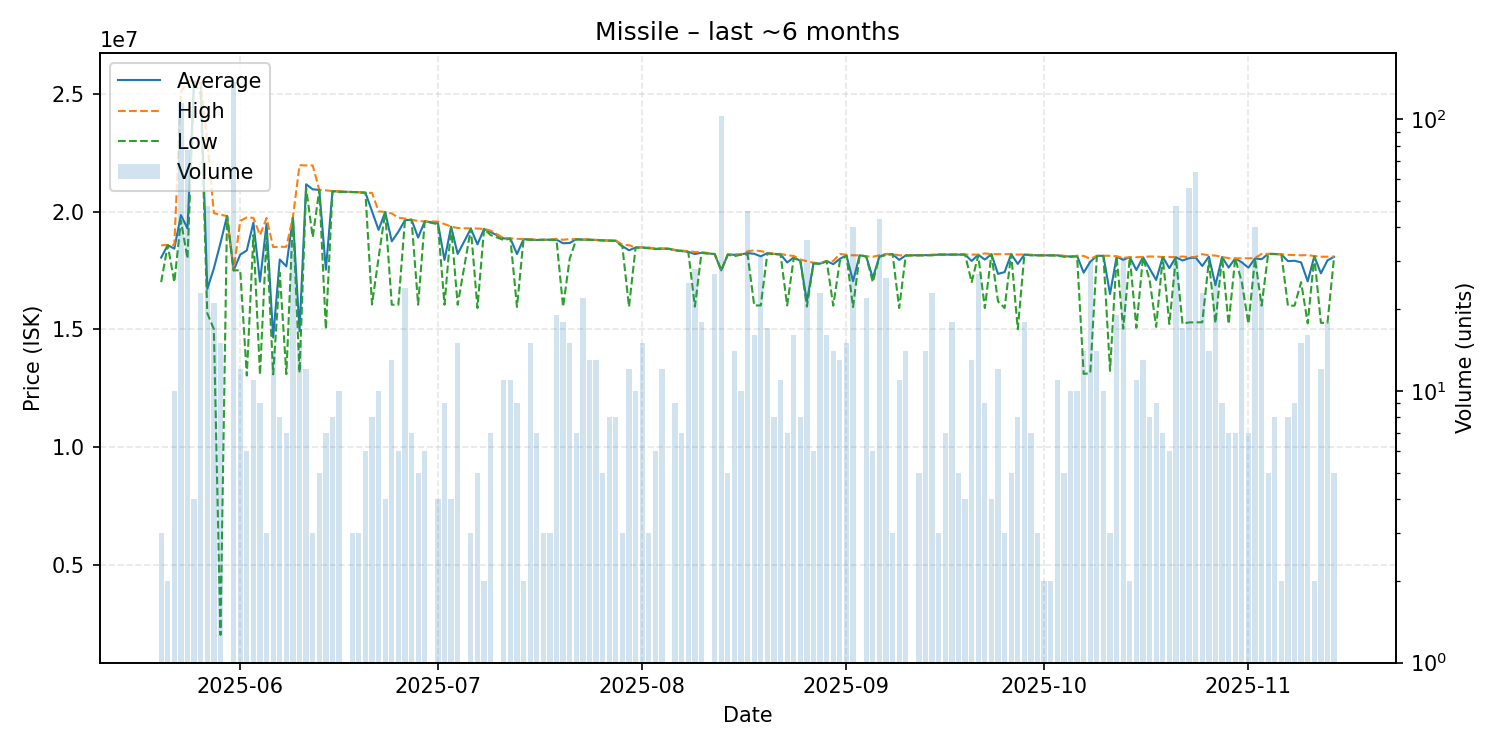

The table this chart was drawn from, first rows:
date, average, highest, lowest, order_count, volume
2025-05-20, 18043333, 18565000, 17000000, 3, 3
2025-05-21, 18575000, 18580000, 18570000, 2, 2
2025-05-22, 18422000, 18580000, 17000000, 6, 10
2025-05-23, 19850000, 25060000, 19620000, 14, 115
2025-05-24, 19276753, 25560000, 18000000, 9, 77
2025-05-25, 25537500, 25540000, 25520000, 4, 4
2025-05-26, 25449565, 25460000, 24980000, 6, 23
2025-05-27, 16707917, 22990000, 15680000, 12, 48
2025-05-28, 17583810, 19930000, 15005000, 12, 21
2025-05-29, 18661333, 19865000, 2010000, 11, 15
2025-05-30, 19810000, 19810000, 19810000, 1, 1
2025-05-31, 17500000, 17500000, 17500000, 17, 137
2025-06-01, 18167500, 19605000, 17505000, 6, 12
2025-06-02, 18350000, 19750000, 13030000, 6, 6
2025-06-03, 19529091, 19730000, 19000000, 6, 11
2025-06-04, 17021111, 19000000, 13060000, 9, 9
2025-06-05, 19483333, 19725000, 19000000, 3, 3
2025-06-06, 14644286, 18490000, 13080000, 5, 14
2025-06-07, 17962500, 18500000, 17400000, 6, 8
2025-06-08, 17671429, 18500000, 13090000, 7, 7
2025-06-09, 19748857, 19770000, 19730000, 4, 35
2025-06-10, 14914667, 21970000, 13150000, 5, 15
2025-06-11, 21160000, 21960000, 21000000, 3, 12
2025-06-12, 20943333, 21960000, 18910000, 3, 3
2025-06-13, 20920000, 20920000, 20920000, 3, 5
2025-06-14, 17528571, 20900000, 15000000, 4, 7
2025-06-15, 20870000, 20870000, 20870000, 5, 8
2025-06-16, 20847000, 20870000, 20830000, 9, 10
2025-06-17, 20840000, 20840000, 20840000, 1, 1
2025-06-18, 20830000, 20830000, 20830000, 3, 3
2025-06-19, 20820000, 20825000, 20815000, 3, 3
2025-06-20, 20800000, 20800000, 20800000, 4, 6
2025-06-21, 20008750, 20790000, 16050000, 4, 8
2025-06-22, 19221000, 20010000, 18040000, 9, 10
2025-06-23, 19980000, 19980000, 19980000, 3, 4
2025-06-24, 18733846, 19920000, 16040000, 9, 13
2025-06-25, 19141667, 19740000, 16040000, 6, 6
2025-06-26, 19632500, 19700000, 19630000, 4, 24
2025-06-27, 19650000, 19650000, 19650000, 7, 7
2025-06-28, 18894000, 19600000, 16040000, 5, 5
2025-06-29, 19580000, 19580000, 19580000, 6, 6
2025-07-01, 19517500, 19575000, 19460000, 4, 4
2025-07-02, 17941111, 19470000, 16040000, 4, 9
2025-07-03, 19355000, 19360000, 19350000, 4, 4
2025-07-04, 18197333, 19300000, 16040000, 7, 15
2025-07-06, 19273333, 19280000, 19270000, 3, 3
2025-07-07, 18604000, 19280000, 15900000, 3, 5
2025-07-08, 19260000, 19260000, 19260000, 2, 2
2025-07-09, 19124286, 19190000, 19000000, 3, 7
2025-07-11, 18855455, 18870000, 18790000, 3, 11
2025-07-12, 18853636, 18860000, 18850000, 11, 11
2025-07-13, 18193333, 18840000, 15945000, 7, 9
2025-07-14, 18830000, 18830000, 18830000, 2, 2
2025-07-15, 18802667, 18830000, 18800000, 11, 15
2025-07-16, 18791429, 18800000, 18790000, 3, 7
2025-07-17, 18800000, 18800000, 18800000, 2, 3
2025-07-18, 18800000, 18800000, 18800000, 3, 3
2025-07-19, 18804211, 18840000, 18790000, 8, 19
2025-07-20, 18651111, 18800000, 15950000, 12, 18
2025-07-21, 18664000, 18830000, 18000000, 6, 15
... 115 more rows
